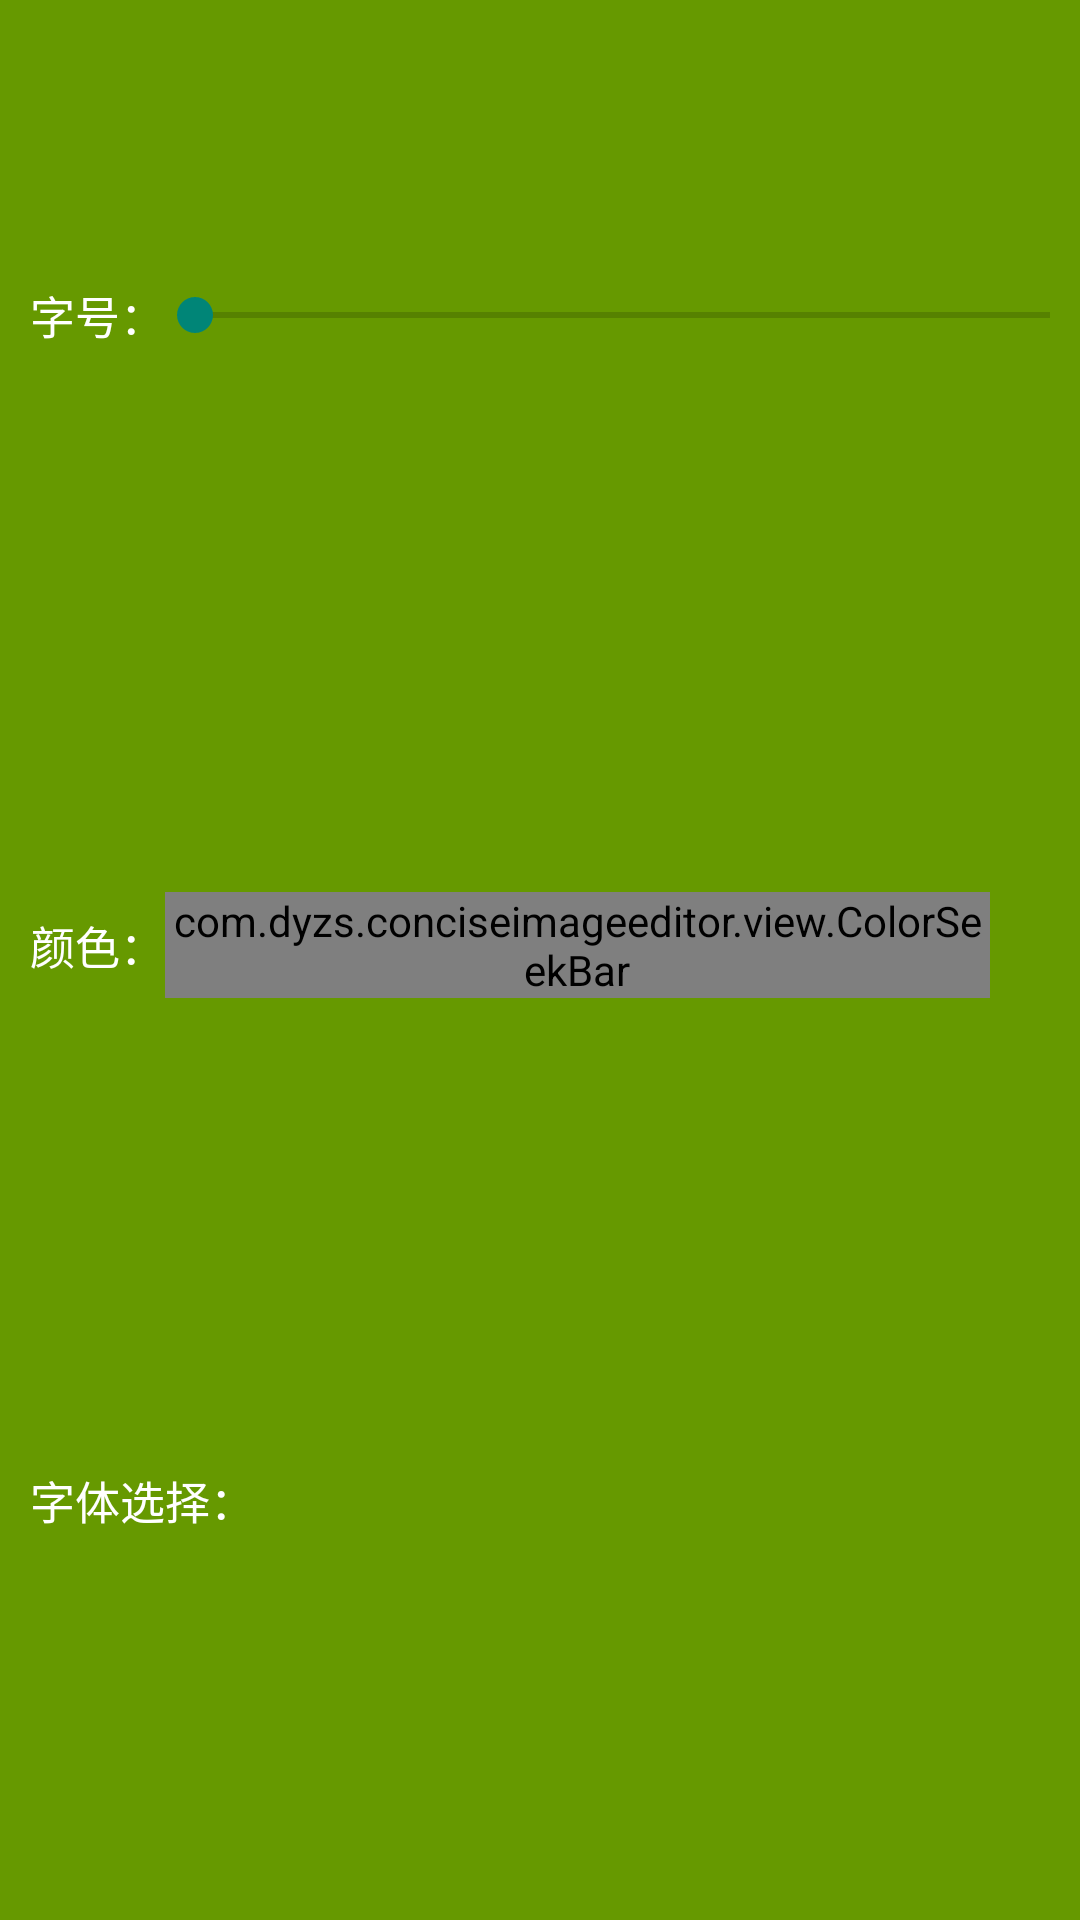

This screen was rendered from an Android layout file. Write that file and the resources it references.
<!-- AndroidManifest.xml: application theme AppTheme -->
<!-- res/layout/layout_image_editor_panel_content.xml -->
<?xml version="1.0" encoding="utf-8"?>
<LinearLayout
    xmlns:android="http://schemas.android.com/apk/res/android"
    android:id="@+id/ll_edit_panel_content"
    android:layout_width="fill_parent"
    android:layout_height="250dp"
    android:background="@android:color/holo_green_dark"
    android:layout_gravity="bottom"
    android:visibility="visible"
    android:orientation="vertical">
    <LinearLayout
        android:layout_width="fill_parent"
        android:layout_height="30.0dip"
        android:layout_weight="1.0"
        android:gravity="center_vertical">
        <TextView
            android:id="@+id/tv_textSize"
            android:layout_width="wrap_content"
            android:layout_height="wrap_content"
            android:layout_marginLeft="10.0dip"
            android:textSize="15sp"
            android:text="字号："
            android:textColor="@color/white" />
        <SeekBar
            android:id="@+id/sb_fontSize"
            android:layout_width="fill_parent"
            android:layout_height="wrap_content"
            android:layout_gravity="center"
            android:layout_weight="1.0"
            android:maxHeight="10.0dip"
            android:paddingLeft="10.0dip"
            android:paddingRight="10.0dip"
            android:max="100"
            />
    </LinearLayout>

    <LinearLayout
        android:layout_width="fill_parent"
        android:layout_height="30.0dip"
        android:layout_weight="1.0"
        android:gravity="center_vertical">
        <TextView
            android:id="@+id/textView2"
            android:layout_width="wrap_content"
            android:layout_height="wrap_content"
            android:layout_marginLeft="10.0dip"
            android:textSize="15sp"
            android:text="颜色："
            android:textColor="@color/white" />
        
        <com.dyzs.conciseimageeditor.view.ColorSeekBar
            android:id="@+id/csb_FontColor"
            android:layout_width="fill_parent"
            android:layout_height="wrap_content"
            android:layout_weight="1.0"
            android:maxHeight="10.0dip"
            android:minHeight="10.0dip"
            />
        <ImageView
            android:id="@+id/iv_colorShow"
            android:layout_width="20.0dip"
            android:layout_height="20.0dip"
            android:layout_marginRight="10.0dip"
            android:src="@drawable/textstyle_color_border" />
    </LinearLayout>
    <LinearLayout
        android:layout_width="fill_parent"
        android:layout_height="40.0dip"
        android:layout_weight="1.0"
        android:orientation="vertical"
        android:gravity="center_vertical">
        <TextView
            android:id="@+id/textView3"
            android:layout_width="wrap_content"
            android:layout_height="wrap_content"
            android:layout_marginLeft="10.0dip"
            android:text="字体选择："
            android:textSize="15sp"
            android:textColor="@color/white" />
        <android.support.v7.widget.RecyclerView
            android:id="@+id/rv_typeface_list"
            android:layout_width="match_parent"
            android:layout_height="60dp"
            android:scrollbars="none"
            android:gravity="center"
            android:layout_gravity="bottom"
            android:background="@android:color/transparent"
            android:visibility="visible"
            />
    </LinearLayout>
</LinearLayout>
<!-- resources referenced by this layout -->
<resources>
  <array name="material_colors">
          <item>#000000</item>
          <item>#F44336</item>
          <item>#9C27B0</item>
          <item>#3F51B5</item>
          <item>#009688</item>
          <item>#FFEB3B</item>
          <item>#FF9800</item>
          <item>#795548</item>
          <item>#607D8B</item>
          <item>#FFFFFF</item>
  
  
          <item>#F44336</item>
          <item>#9C27B0</item>
          <item>#3F51B5</item>
          <item>#03A9F4</item>
          <item>#009688</item>
          <item>#8BC34A</item>
          <item>#FFEB3B</item>
          <item>#FF9800</item>
          <item>#795548</item>
          <item>#607D8B</item>
          <item>#000000</item>
          <item>#FFFFFF</item>
      </array>
  <color name="white">#FFFFFF</color>
  <style name="AppTheme" parent="Theme.AppCompat.Light.DarkActionBar">
          
      </style>
</resources>
